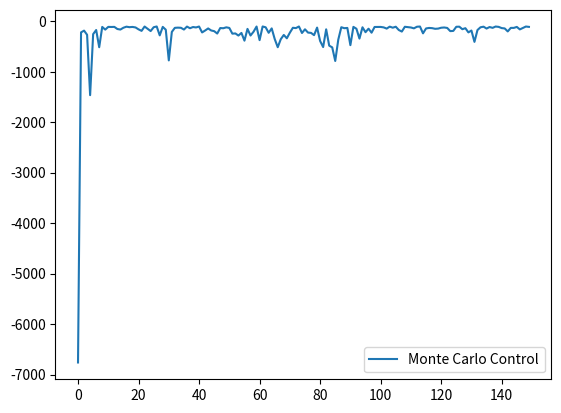

Source code (Python):
import random
import numpy as np
import matplotlib.pyplot as plt
L = 4
D = 3
Sg = [1,L-1]
So = [1,1]

#parameter setting
myalpha = 0.1
eps = 0.1
mygamma = 0.1

#initialization
tempQ = np.zeros((D,L,4))

#Function
def eps_greedy(Q,S,eps):
    if random.random() < eps:
        A = random.randint(0,3)
    else:
        A = Q[S[0]][S[1]][:].argmax()

    return A

#Gridworld Environment
def env_SW(S,A,L,D):
    #state transition
    S_prime = S.copy()
    if A == 1 and S[0]-1 >= 0:#up
        S_prime[0] = S[0]-1
    elif A == 2 and S[1]+1 < L:#right
        S_prime[1] = S[1]+1
    elif A == 3 and S[0]+1 < D:#down
        S_prime[0] = S[0]+1
    elif A == 4 and S[1]-1 >= 0:#left
        S_prime[1] = S[1]-1
    #reward setting
    if S_prime[0] == 1:
        R=-100
    else:
        R=-1
    return [S_prime,R]

#Monte Carlo Control
avgsteplist = []
avgtimes=40
while avgtimes > 0:
    Q=tempQ.copy()
    times=150
    avgRlist = []
    while(times>0):
        avgR = 0
        S=So.copy()
        S_queue=np.array([0,0])
        R_queue=np.array([])
        A_queue=np.array([])

        while S!=Sg:
            A=eps_greedy(Q,S,eps)
            S_queue = np.vstack((S_queue,S))
            A_queue = np.append(A_queue,A)
            [S,R] = env_SW(S,A,L,D)
            R_queue = np.append(R_queue,R)
            avgR += R

        T=R_queue.size-1
        G=0

        for t in range(T,-1,-1):
            G=R_queue[t]+mygamma*G
            Q[[int(S_queue[t+1,0])],[int(S_queue[t+1,1])],[int(A_queue[t])]]+=myalpha*(G-Q[[int(S_queue[t+1,0])],[int(S_queue[t+1,1])],[int(A_queue[t])]])
        avgRlist.append(avgR)
        times-=1
    avgtimes -= 1
    print(avgtimes)
    avgsteplist.append(avgRlist)

ans = []
for i in range(len(avgsteplist[0])):
    temp = 0
    for j in range(40):
        temp += avgsteplist[j][i]
    ans.append(temp/40)

x = np.linspace(0,len(avgRlist)-1,len(avgRlist))
plt.plot(x,avgRlist,label='Monte Carlo Control')

plt.legend()
plt.show()

